Photos from the image-classification dataset "videogames-cnn-dataset" in the GitHub repository Pablo-H-H/Inteligencia_Artificial_Clasificador_Videojuegos. Its 21 classes are: Apex Legends, CSGO, Clash Royale, Dead by Daylight, Dota 2, Escape from Tarkov, FIFA 21, Fortnite, Free Fire, GTA V, League of Legends, Minecraft, Overwatch, PUBG Battlegrounds, Rainbow Six, Rocket League, Rust, Sea of Thieves, Valorant, Warzone, World of Warcraft.

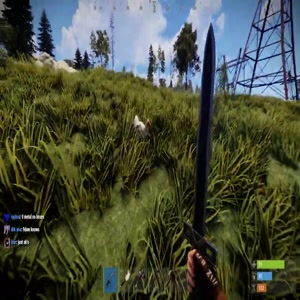
Label: Rust

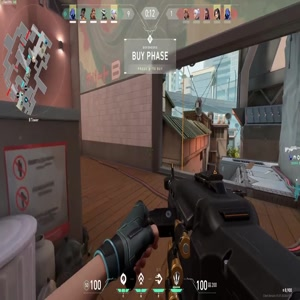
Label: Valorant

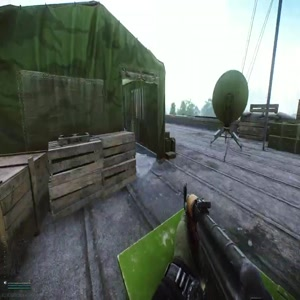
Label: Escape from Tarkov

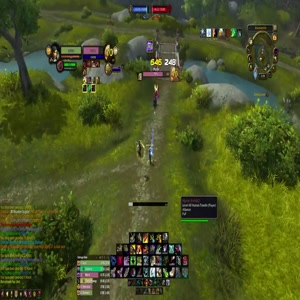
Label: World of Warcraft

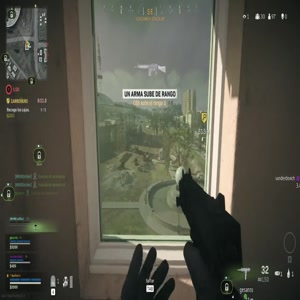
Label: Warzone

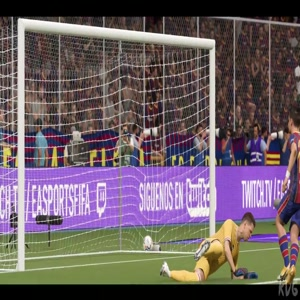
Label: FIFA 21
